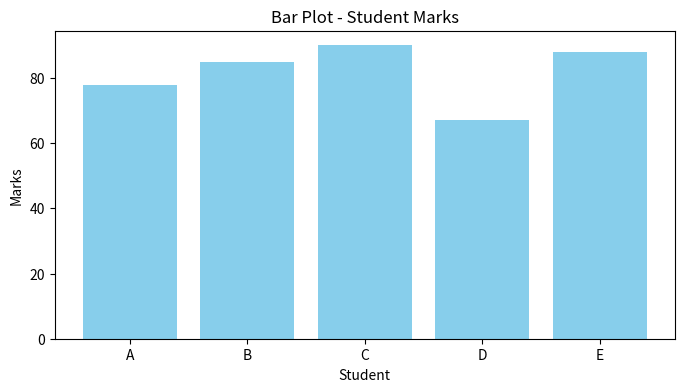
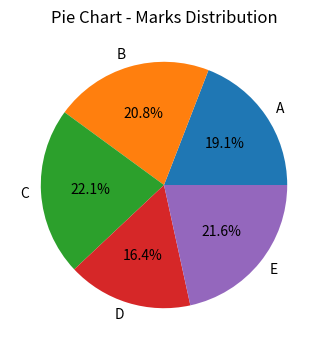
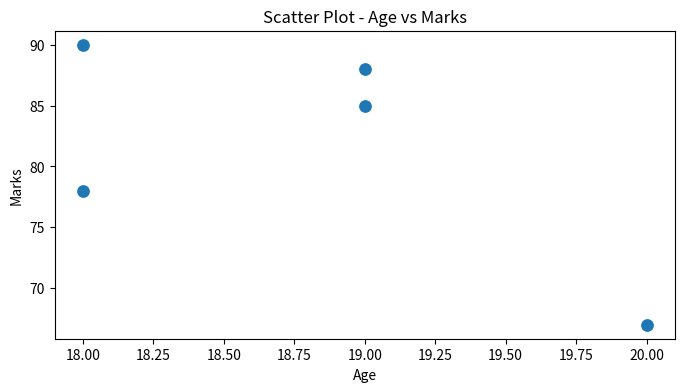
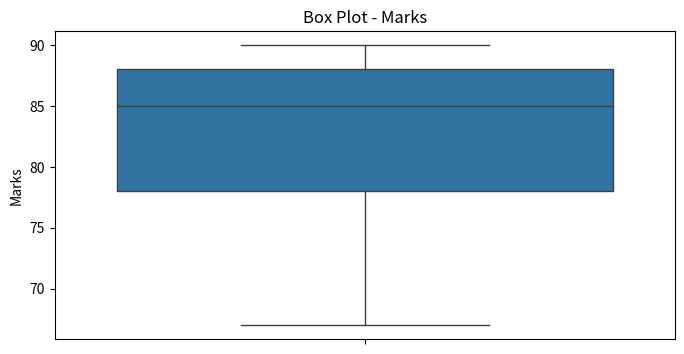

Write Python code to recreate these figures, in order.
"""
EXP NO 07 - Data Visualization (Python)
Data Analysis and Visualization (DAV)

Demonstrates data visualization using Matplotlib and Seaborn:
- Bar Plot
- Pie Chart
- Scatter Plot
- Box Plot

Note: The R equivalent uses ggplot2 and base R graphics — see exp07_visualization.R
"""

import pandas as pd
import matplotlib.pyplot as plt
import seaborn as sns


def main():
    students = pd.DataFrame({
        'Name': ['A', 'B', 'C', 'D', 'E'],
        'Marks': [78, 85, 90, 67, 88],
        'Age': [18, 19, 18, 20, 19]
    })

    # Bar Plot
    plt.figure(figsize=(8, 4))
    plt.bar(students['Name'], students['Marks'], color='skyblue')
    plt.title("Bar Plot - Student Marks")
    plt.xlabel("Student")
    plt.ylabel("Marks")
    plt.show()

    # Pie Chart
    plt.figure(figsize=(8, 4))
    plt.pie(students['Marks'], labels=students['Name'], autopct='%1.1f%%')
    plt.title("Pie Chart - Marks Distribution")
    plt.show()

    # Seaborn Scatter Plot
    plt.figure(figsize=(8, 4))
    sns.scatterplot(x='Age', y='Marks', data=students, s=100)
    plt.title("Scatter Plot - Age vs Marks")
    plt.show()

    # Seaborn Box Plot
    plt.figure(figsize=(8, 4))
    sns.boxplot(y='Marks', data=students)
    plt.title("Box Plot - Marks")
    plt.show()


if __name__ == "__main__":
    main()
